Image classification data set "converted_dataset" (julkaswieta/coffee-defects on GitHub). Class labels (4): defect, longberry, peaberry, premium.

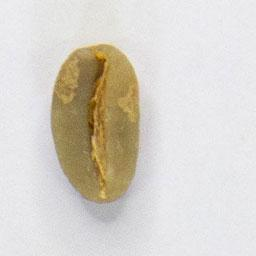
Label: longberry

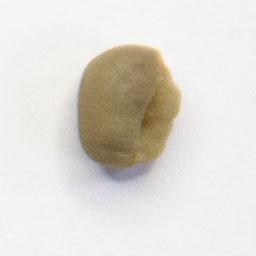
Label: peaberry

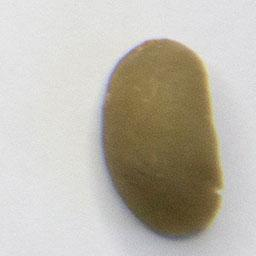
Label: premium

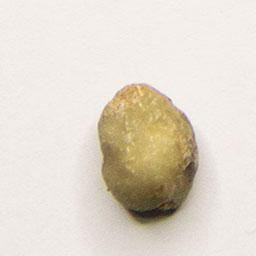
Label: defect

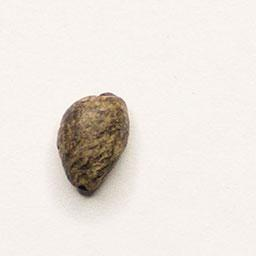
Label: defect

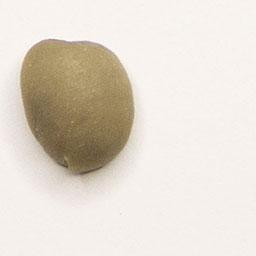
Label: premium
